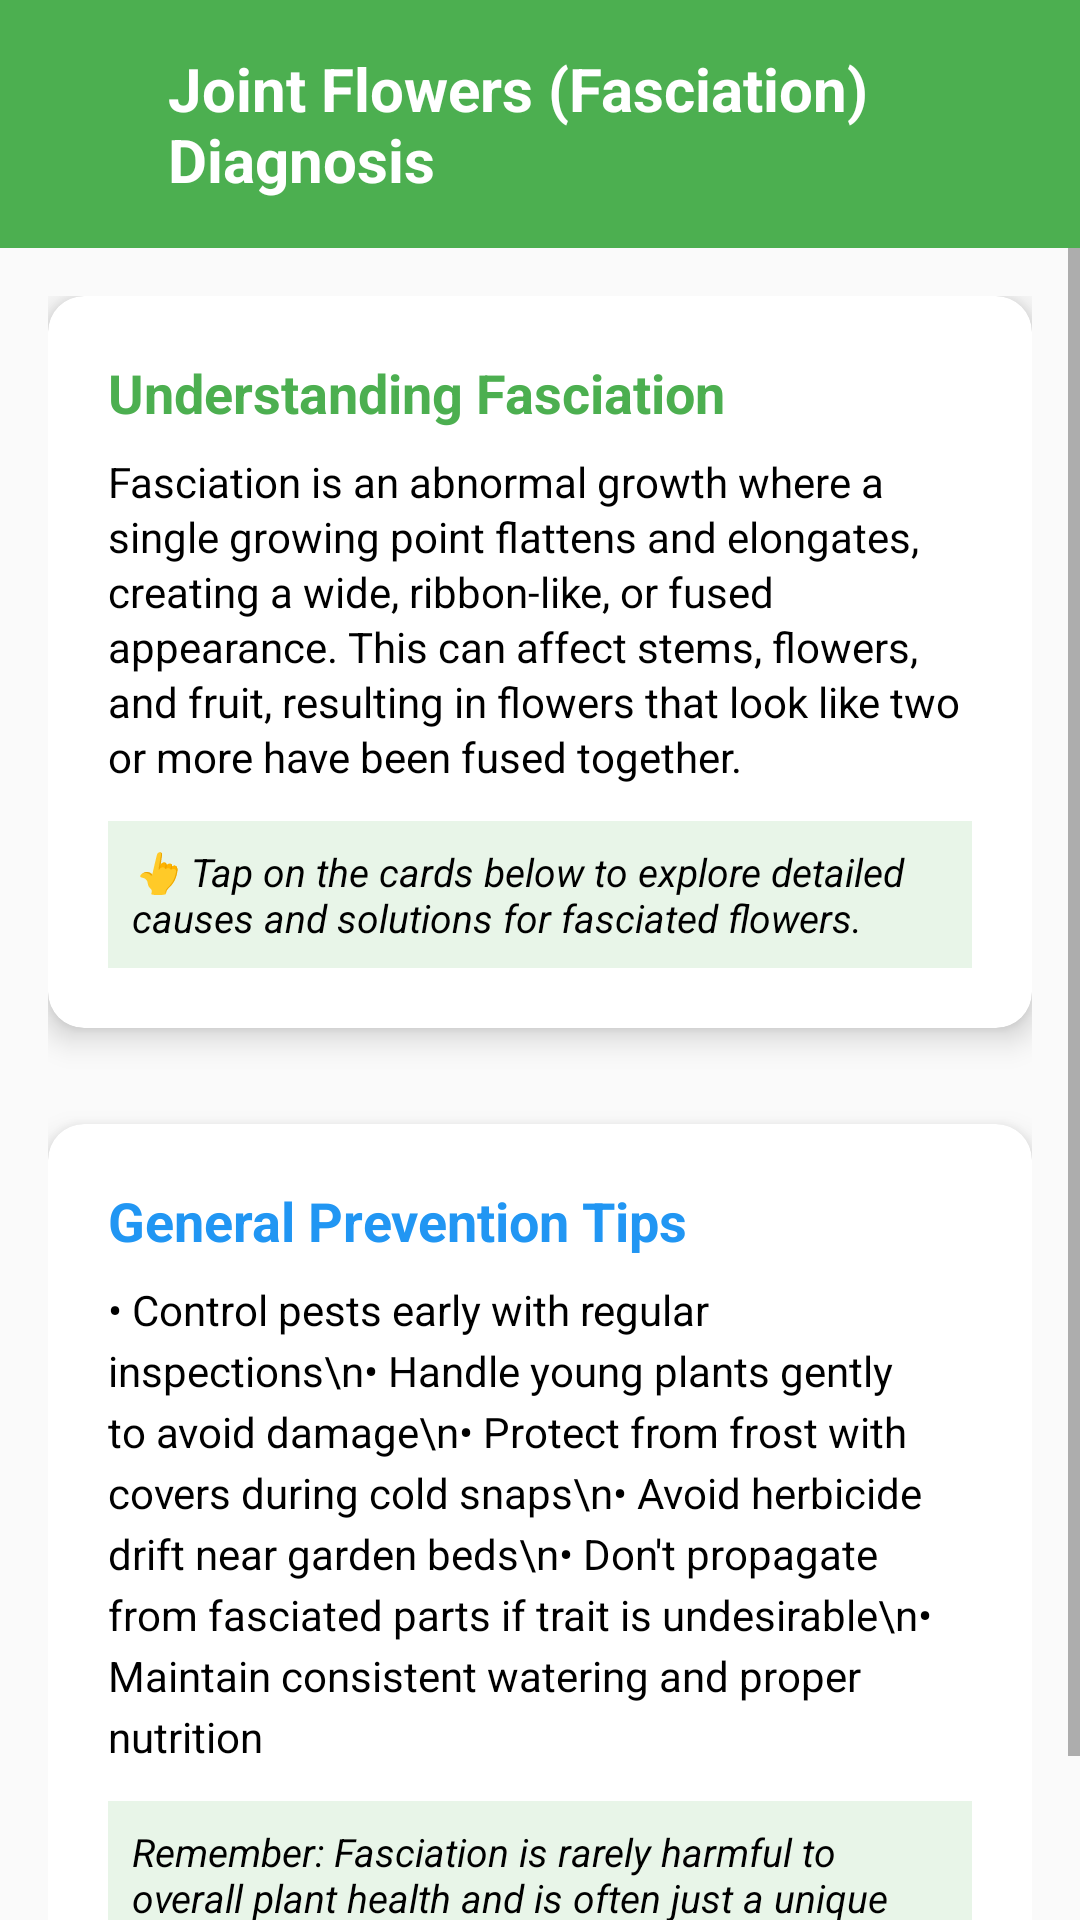

Write the Android layout XML for this screen, with the resource values it uses.
<!-- AndroidManifest.xml: activity theme Theme.PlantIdt.NoActionBar -->
<!-- res/layout/activity_joint_flowers.xml -->
<?xml version="1.0" encoding="utf-8"?>
<LinearLayout xmlns:android="http://schemas.android.com/apk/res/android"
    android:layout_width="match_parent"
    android:layout_height="match_parent"
    xmlns:app="http://schemas.android.com/apk/res-auto"
    android:orientation="vertical"
    android:background="@color/background_light">

    
    <LinearLayout
        android:layout_width="match_parent"
        android:layout_height="wrap_content"
        android:orientation="horizontal"
        android:padding="16dp"
        android:background="@color/plant_green"
        android:gravity="center_vertical">

        <ImageView
            android:id="@+id/backButton"
            android:layout_width="24dp"
            android:layout_height="24dp"
            android:src="@drawable/ic_arrow_back_b"
            app:tint="@android:color/white"
            android:background="?android:attr/selectableItemBackgroundBorderless"
            android:padding="4dp"
            android:layout_marginEnd="16dp" />

        <TextView
            android:layout_width="0dp"
            android:layout_height="wrap_content"
            android:layout_weight="1"
            android:text="Joint Flowers (Fasciation) Diagnosis"
            android:textColor="@android:color/white"
            android:textSize="20sp"
            android:textStyle="bold" />

    </LinearLayout>

    
    <ScrollView
        android:layout_width="match_parent"
        android:layout_height="match_parent"
        android:fillViewport="true">

        <LinearLayout
            android:layout_width="match_parent"
            android:layout_height="wrap_content"
            android:orientation="vertical"
            android:padding="16dp">

            
            <com.google.android.material.card.MaterialCardView
                android:layout_width="match_parent"
                android:layout_height="wrap_content"
                android:layout_marginBottom="16dp"
                app:cardElevation="6dp"
                app:cardCornerRadius="12dp"
                app:cardBackgroundColor="@android:color/white">

                <LinearLayout
                    android:layout_width="match_parent"
                    android:layout_height="wrap_content"
                    android:orientation="vertical"
                    android:padding="20dp">

                    <TextView
                        android:layout_width="match_parent"
                        android:layout_height="wrap_content"
                        android:text="Understanding Fasciation"
                        android:textSize="18sp"
                        android:textStyle="bold"
                        android:textColor="@color/plant_green"
                        android:layout_marginBottom="8dp" />

                    <TextView
                        android:layout_width="match_parent"
                        android:layout_height="wrap_content"
                        android:text="Fasciation is an abnormal growth where a single growing point flattens and elongates, creating a wide, ribbon-like, or fused appearance. This can affect stems, flowers, and fruit, resulting in flowers that look like two or more have been fused together."
                        android:textSize="14sp"
                        android:textColor="@android:color/black"
                        android:lineSpacingExtra="2dp" />

                    <TextView
                        android:layout_width="match_parent"
                        android:layout_height="wrap_content"
                        android:text="👆 Tap on the cards below to explore detailed causes and solutions for fasciated flowers."
                        android:textSize="13sp"
                        android:textColor="@color/black"
                        android:textStyle="italic"
                        android:layout_marginTop="12dp"
                        android:background="@color/light_green_background"
                        android:padding="8dp" />

                </LinearLayout>

            </com.google.android.material.card.MaterialCardView>

            
            <LinearLayout
                android:id="@+id/jointFlowerTypesContainer"
                android:layout_width="match_parent"
                android:layout_height="wrap_content"
                android:orientation="vertical" />

            
            <com.google.android.material.card.MaterialCardView
                android:layout_width="match_parent"
                android:layout_height="wrap_content"
                android:layout_marginTop="16dp"
                app:cardElevation="6dp"
                app:cardCornerRadius="12dp"
                app:cardBackgroundColor="@android:color/white">

                <LinearLayout
                    android:layout_width="match_parent"
                    android:layout_height="wrap_content"
                    android:orientation="vertical"
                    android:padding="20dp">

                    <TextView
                        android:layout_width="match_parent"
                        android:layout_height="wrap_content"
                        android:text="General Prevention Tips"
                        android:textSize="18sp"
                        android:textStyle="bold"
                        android:textColor="@color/solution_blue"
                        android:layout_marginBottom="8dp" />

                    <TextView
                        android:layout_width="match_parent"
                        android:layout_height="wrap_content"
                        android:text="• Control pests early with regular inspections\n• Handle young plants gently to avoid damage\n• Protect from frost with covers during cold snaps\n• Avoid herbicide drift near garden beds\n• Don't propagate from fasciated parts if trait is undesirable\n• Maintain consistent watering and proper nutrition"
                        android:textSize="14sp"
                        android:textColor="@android:color/black"
                        android:lineSpacingExtra="4dp" />

                    <TextView
                        android:layout_width="match_parent"
                        android:layout_height="wrap_content"
                        android:text="Remember: Fasciation is rarely harmful to overall plant health and is often just a unique natural curiosity!"
                        android:textSize="13sp"
                        android:textColor="@color/black"
                        android:textStyle="italic"
                        android:layout_marginTop="12dp"
                        android:background="@color/light_green_background"
                        android:padding="8dp" />

                </LinearLayout>

            </com.google.android.material.card.MaterialCardView>

        </LinearLayout>

    </ScrollView>

</LinearLayout>
<!-- resources referenced by this layout -->
<resources>
  <color name="background_light">#FAFAFA</color>
  <color name="black">#000000</color>
  <color name="light_green_background">#E8F5E8</color>
  <color name="plant_green">#4CAF50</color>
  <color name="solution_blue">#2196F3</color>
  <style name="Theme.PlantIdt.NoActionBar">
          <item name="windowActionBar">false</item>
          <item name="windowNoTitle">true</item>
          <item name="android:statusBarColor">@color/primary_green</item>
          <item name="android:windowLightStatusBar">false</item>
      </style>
  <color name="primary_green">#4CAF50</color>
</resources>
